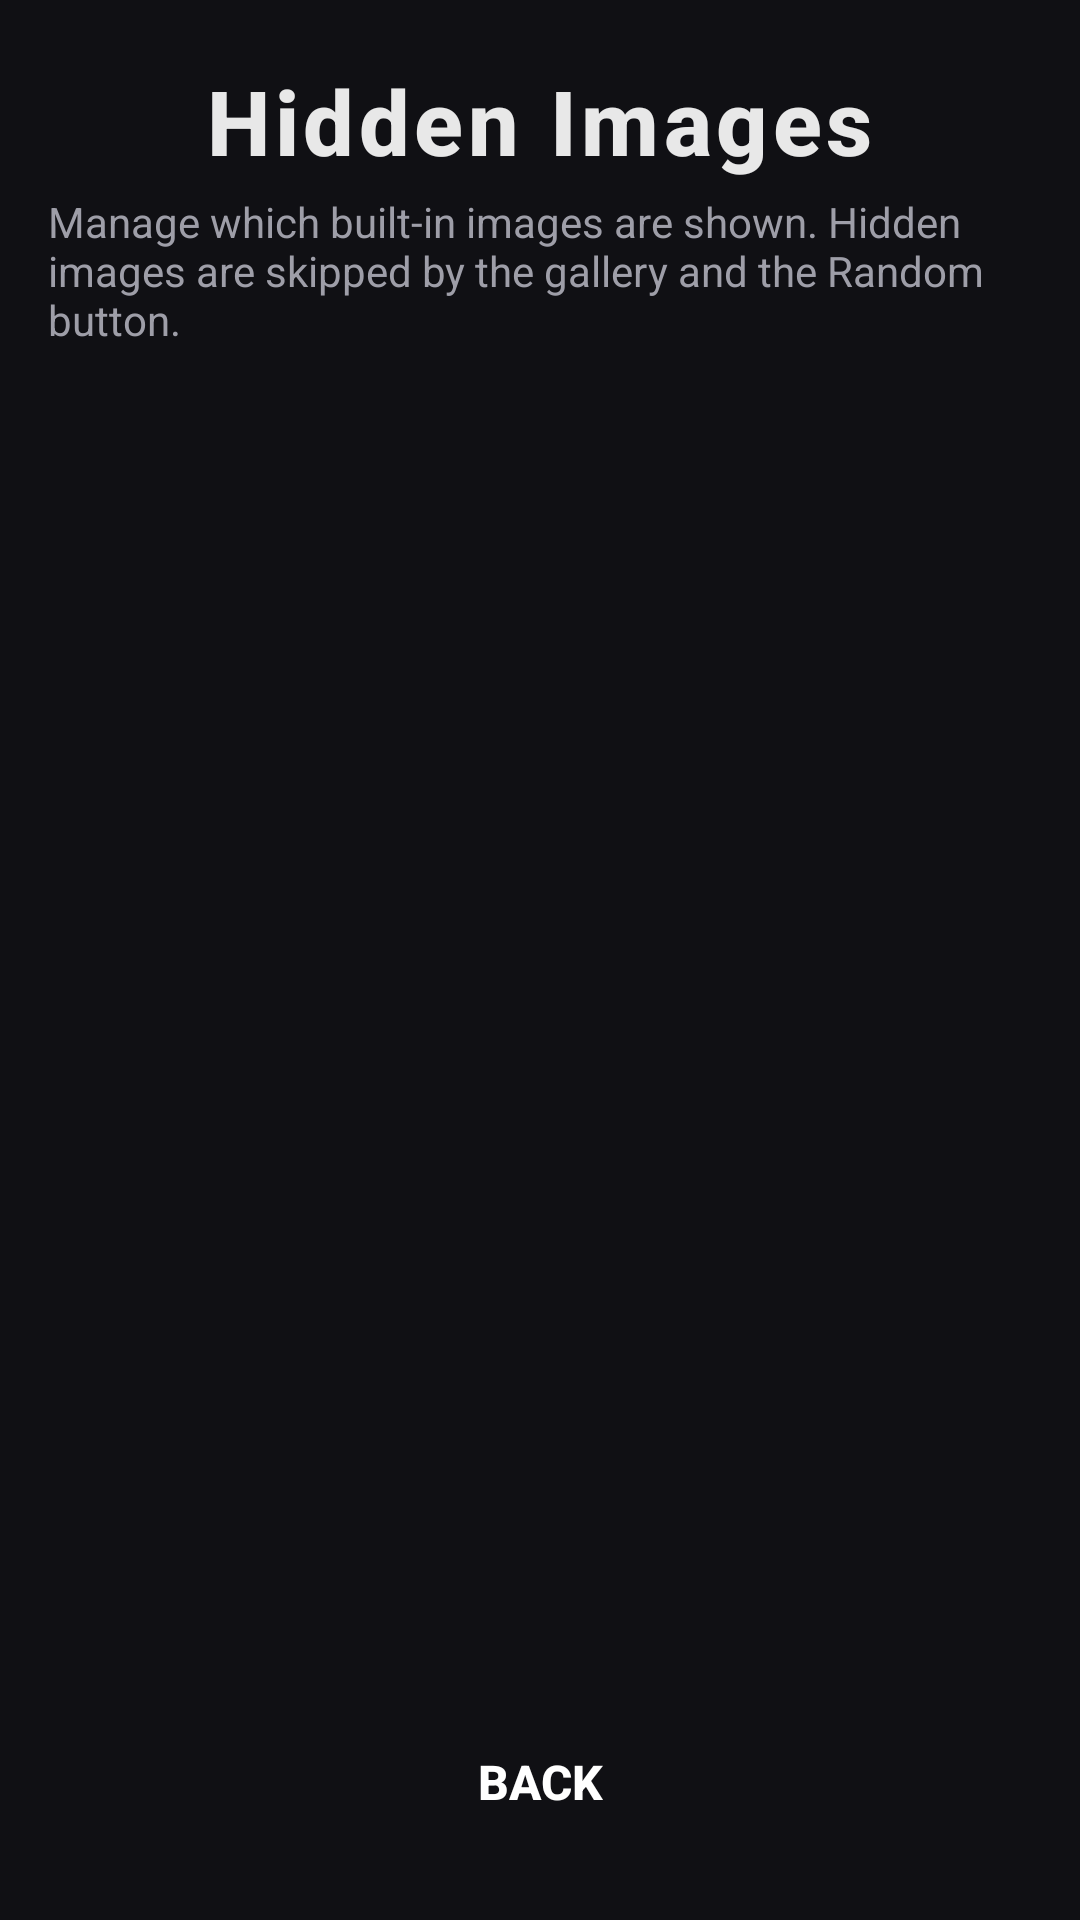

Write the Android layout XML for this screen, with the resource values it uses.
<!-- AndroidManifest.xml: activity theme Theme.Puzzle -->
<!-- res/layout/activity_hidden_images.xml -->
<?xml version="1.0" encoding="utf-8"?>
<LinearLayout xmlns:android="http://schemas.android.com/apk/res/android"
    android:layout_width="match_parent"
    android:layout_height="match_parent"
    android:orientation="vertical"
    android:background="@color/background_dark"
    android:paddingStart="16dp"
    android:paddingEnd="16dp"
    android:paddingTop="20dp"
    android:paddingBottom="20dp">

    <TextView
        style="@style/TitleTextStyle"
        android:layout_width="wrap_content"
        android:layout_height="wrap_content"
        android:layout_gravity="center_horizontal"
        android:text="@string/show_hide_images" />

    <TextView
        style="@style/SubtitleTextStyle"
        android:layout_width="wrap_content"
        android:layout_height="wrap_content"
        android:layout_gravity="center_horizontal"
        android:layout_marginTop="4dp"
        android:text="@string/settings_hidden_images_desc" />

    <androidx.recyclerview.widget.RecyclerView
        android:id="@+id/rvHiddenImages"
        android:layout_width="match_parent"
        android:layout_height="0dp"
        android:layout_weight="1"
        android:layout_marginTop="12dp"
        android:clipToPadding="false"
        android:paddingBottom="8dp" />

    <Button
        android:id="@+id/btnDone"
        style="@style/PuzzleButtonPrimary"
        android:layout_width="match_parent"
        android:layout_height="52dp"
        android:layout_marginTop="8dp"
        android:text="@string/back" />

</LinearLayout>
<!-- resources referenced by this layout -->
<resources>
  <color name="background_dark">#FF101014</color>
  <string name="back">Back</string>
  <string name="settings_hidden_images_desc">Manage which built-in images are shown. Hidden images are skipped by the gallery and the Random button.</string>
  <string name="show_hide_images">Hidden Images</string>
  <style name="PuzzleButtonPrimary" parent="Widget.AppCompat.Button">
          <item name="android:background">@drawable/button_primary_bg</item>
          <item name="android:textColor">@color/button_primary_text</item>
          <item name="android:textSize">16sp</item>
          <item name="android:textStyle">bold</item>
          <item name="android:fontFamily">sans-serif-medium</item>
          <item name="android:elevation">2dp</item>
      </style>
  <style name="SubtitleTextStyle">
          <item name="android:textSize">14sp</item>
          <item name="android:textColor">@color/text_secondary</item>
          <item name="android:fontFamily">sans-serif</item>
      </style>
  <style name="TitleTextStyle">
          <item name="android:textSize">30sp</item>
          <item name="android:textStyle">bold</item>
          <item name="android:textColor">@color/text_primary</item>
          <item name="android:fontFamily">sans-serif-medium</item>
          <item name="android:letterSpacing">0.05</item>
      </style>
  <color name="button_primary_text">#FFFFFFFF</color>
  <color name="text_secondary">#FF9E9EA8</color>
  <color name="text_primary">#FFE8E8E8</color>
  <color name="accent_purple">#FF7C4DFF</color>
  <color name="accent_purple_dark">#FF5A36B8</color>
  <style name="PuzzleButton" parent="Widget.AppCompat.Button">
          <item name="android:background">@drawable/button_secondary_bg</item>
          <item name="android:textColor">@color/button_secondary_text</item>
          <item name="android:textSize">15sp</item>
          <item name="android:textStyle">bold</item>
          <item name="android:fontFamily">sans-serif-medium</item>
          <item name="android:elevation">1dp</item>
      </style>
  <style name="PuzzleEditText" parent="Widget.AppCompat.EditText">
          <item name="android:textColor">@color/text_primary</item>
          <item name="android:textColorHint">@color/text_disabled</item>
          <item name="android:background">@drawable/edit_text_background</item>
      </style>
  <style name="Theme.Puzzle_Dialog" parent="Theme.AppCompat.DayNight.Dialog.Alert">
          <item name="android:background">@color/surface_dark</item>
          <item name="android:windowBackground">@color/surface_dark</item>
          <item name="android:textColorPrimary">@color/text_primary</item>
          <item name="android:textColorSecondary">@color/text_secondary</item>
          <item name="colorAccent">@color/accent_purple</item>
          <item name="buttonBarPositiveButtonStyle">@style/PuzzleButton_Dialog</item>
          <item name="buttonBarNegativeButtonStyle">@style/PuzzleButton_Dialog</item>
      </style>
  <color name="button_secondary_text">#FFE8E8E8</color>
  <color name="text_disabled">#FF61616B</color>
  <color name="surface_dark">#FF1B1B20</color>
  <style name="PuzzleButton_Dialog" parent="Widget.AppCompat.Button.ButtonBar.AlertDialog">
          <item name="android:textColor">@color/accent_purple</item>
          <item name="android:textSize">14sp</item>
          <item name="android:textStyle">bold</item>
      </style>
</resources>
